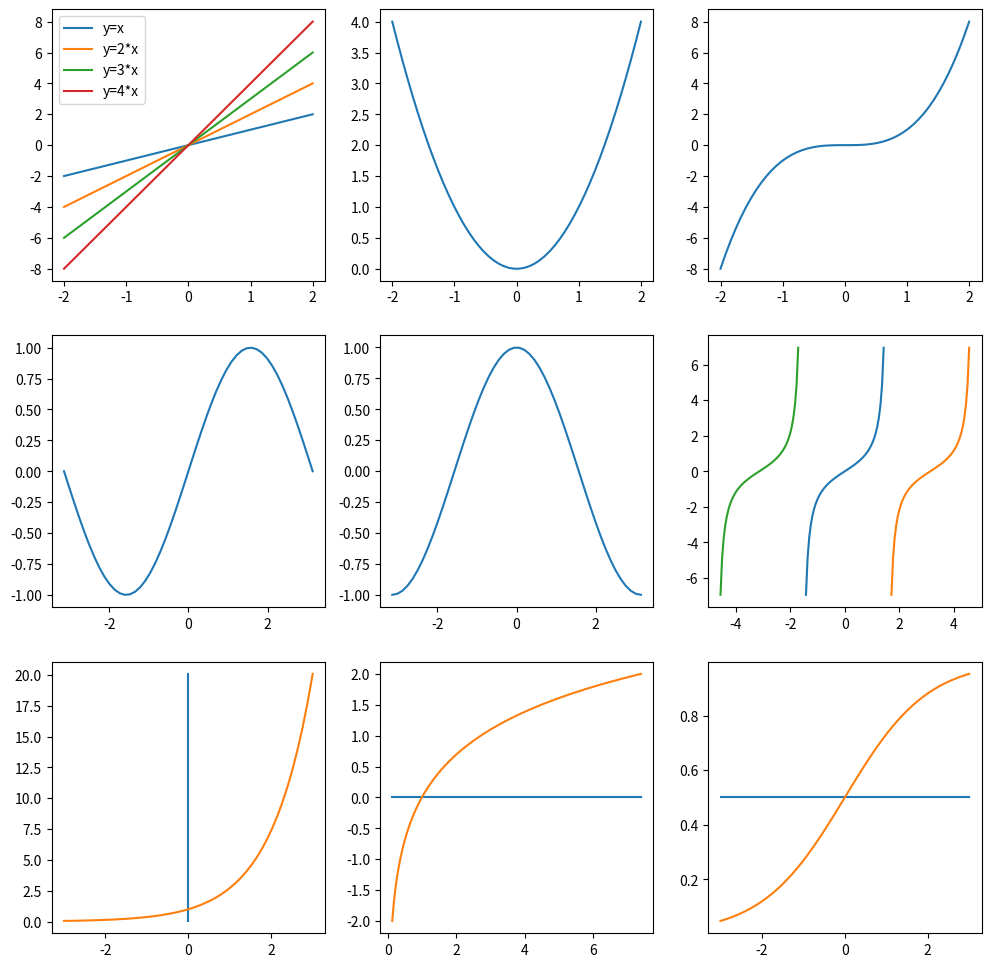

Here is the Python script that generated this plot:
# 通过plot绘制函数

import numpy as np
from matplotlib import pyplot as plt

fig = plt.figure(figsize=(12, 12))
axs = fig.subplots(3, 3)

# 线性函数
x_vec = np.linspace(-2, 2)
ax = axs[0][0]
ax.plot(x_vec, x_vec, label='y=x')
ax.plot(x_vec, x_vec*2, label='y=2*x')
ax.plot(x_vec, x_vec*3, label='y=3*x')
ax.plot(x_vec, x_vec*4, label='y=4*x')
ax.legend()

# 幂函数
x_vec = np.linspace(-2, 2)
axs[0, 1].plot(x_vec, x_vec**2)
axs[0, 2].plot(x_vec, x_vec**3)

# 三角函数
x_vec = np.linspace(-np.pi, np.pi)
axs[1, 0].plot(x_vec, np.sin(x_vec))
axs[1, 1].plot(x_vec, np.cos(x_vec))
x_vec = np.linspace(-np.pi/2.2, np.pi/2.2)
axs[1, 2].plot(x_vec, np.tan(x_vec))
x1 = x_vec + np.pi
axs[1, 2].plot(x1, np.tan(x1))
x2 = x_vec - np.pi
axs[1, 2].plot(x2, np.tan(x2))

# 指数函数
x_vec = np.linspace(-3, 3)
y_vec = np.e ** x_vec
axs[2, 0].plot(np.zeros(shape=(len(x_vec))), y_vec)
axs[2, 0].plot(x_vec, y_vec)
x1 = np.e ** np.linspace(-2, 2)
axs[2, 1].plot(x1, np.zeros(shape=(len(x1))))
axs[2, 1].plot(x1, np.log(x1))

# S函数
x_vec = np.linspace(-3, 3)
axs[2, 2].plot(x_vec, np.ones(shape=(len(x_vec))) * 0.5)
axs[2, 2].plot(x_vec, [1 / (1 + np.e**(-x)) for x in x_vec])

plt.show()